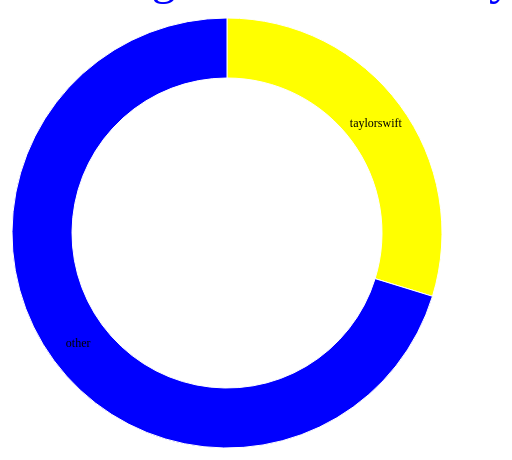
D3 v3 page, settled after 360 driven frames (6 s of simulated time); the page loaded 1 data file(s).



var width = 960,
    height = 450,
    radius = Math.min(width, height) / 2;

var color = d3.scale.ordinal()
    .range(["yellow", "blue"]);

var arc = d3.svg.arc()
    .outerRadius(radius - 10)
    .innerRadius(radius - 70);

var pie = d3.layout.pie()
    .sort(null)
    .value(function(d) { return d.count; });

var svg = d3.select("body").append("svg")
    .attr("width", width)
    .attr("height", height)
  .append("g")
    .attr("transform", "translate(" + width / 2 + "," + height / 2 + ")");

d3.csv("query5.csv", function(error, data) {

  data.forEach(function(d) {
    d.count = +d.count;
  });

  var g = svg.selectAll(".arc")
      .data(pie(data))
    .enter().append("g")
      .attr("class", "arc");

  g.append("path")
      .attr("d", arc)
      .style("fill", function(d) { return color(d.data.name); });

  g.append("text")
      .attr("transform", function(d) { return "translate(" + arc.centroid(d) + ")"; })
      .attr("dy", ".35em")
      .style("text-anchor", "middle")
      .text(function(d) { return d.data.name; });

});



### data: query5.csv
name, count
taylorswift, 109579
other, 258678